Run: headless pygame with SDL's dummy video driver; simulated clock (each Clock.tick advances the game by its frame time, no real sleeping); random seed 0; keys injected as events and as key.get_pressed() state; no mouse input.
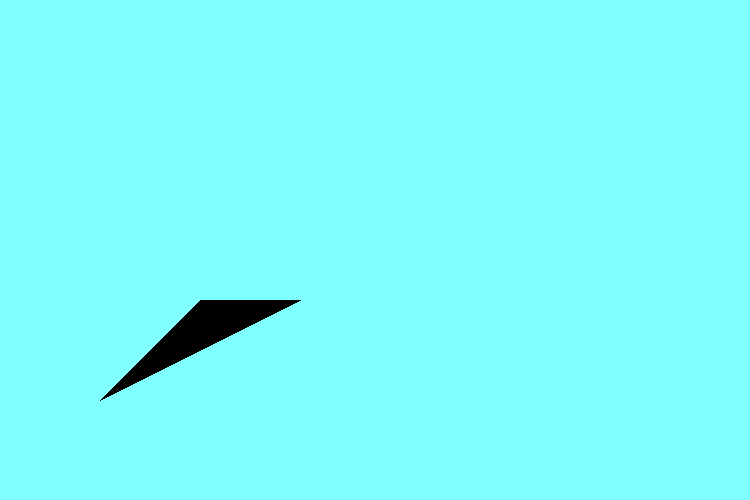
Frame 1 of 4 · flips 1–60 · no input
Frame 2 of 4 · flips 61–180 · tapped SPACE, RETURN · held RIGHT (→), D · screen unchanged from frame 1, image omitted
Frame 3 of 4 · flips 181–300 · held DOWN (↓), S · screen unchanged from frame 2, image omitted
Frame 4 of 4 · flips 301–420 · held LEFT (←), A, UP (↑), W · screen unchanged from frame 3, image omitted

The pygame program that drew these frames:

import pygame
import sys
import math

screen = pygame.display.set_mode((750,500))
pygame.init()

clock = 0

while True:
    for event in pygame.event.get():
        if event.type == pygame.QUIT:
            pygame.quit()
            sys.exit()
    
    screen.fill((math.sin(clock)*127.5+127.5,255,255))

    pygame.draw.polygon(screen, (0,0,0), ((200,300),(100,400),(300,300)))

    clock = pygame.time.get_ticks()/60

    pygame.display.flip()

"∫ [0,∞] t^{z-1}e^{-t} dt"
